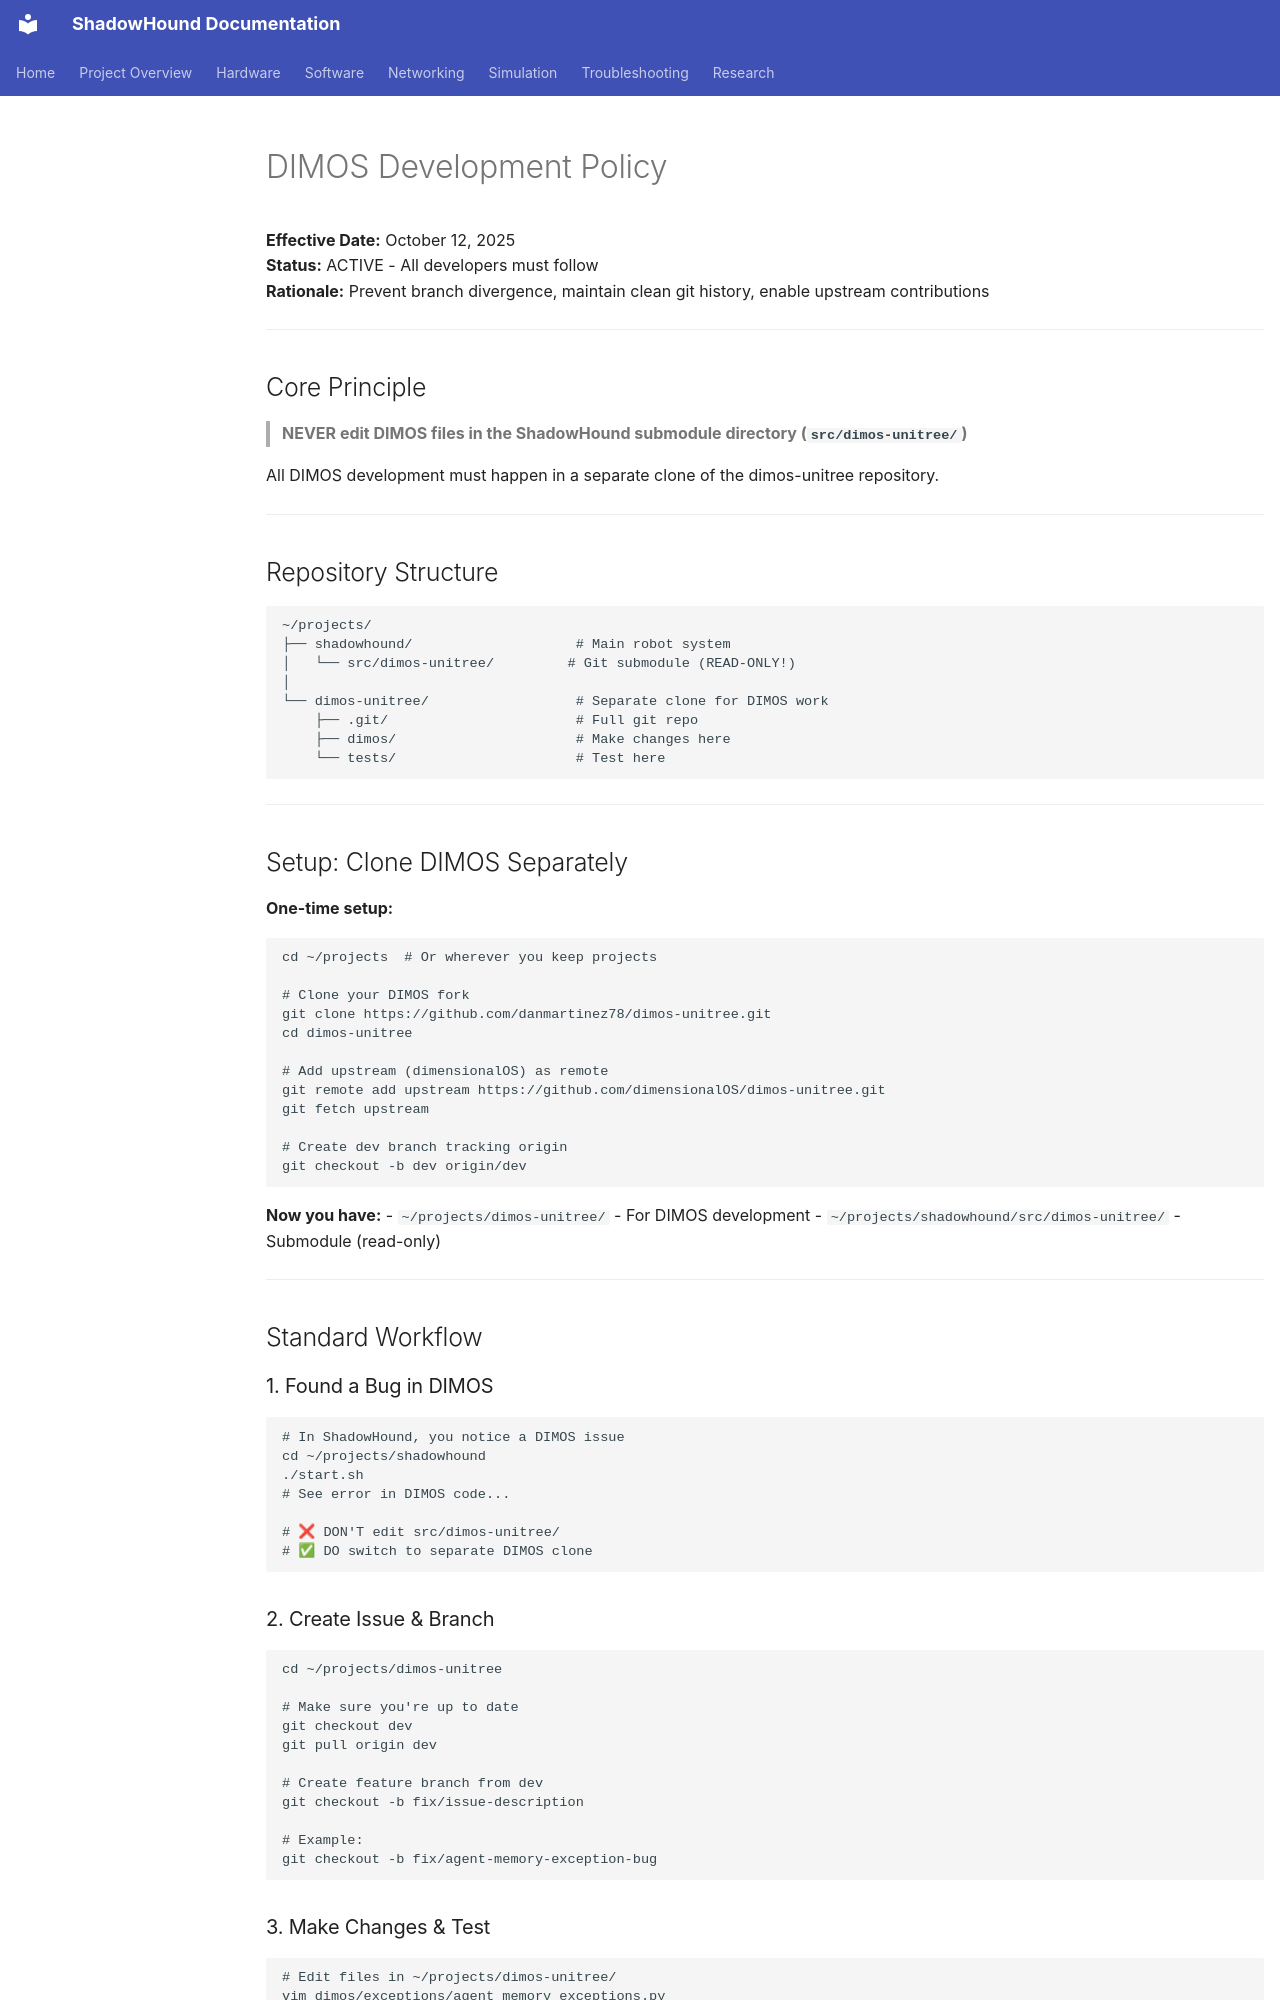

repository: danmartinez78/shadowhound · page: development/dimos_development_policy/index.html · generator: mkdocs

---
tags: [development/policy, dimos, git, workflow]
status: active
related: []
summary: >
  Principled workflow for DIMOS development to prevent branch divergence.
---

# DIMOS Development Policy

**Effective Date:** October 12, 2025  
**Status:** ACTIVE - All developers must follow  
**Rationale:** Prevent branch divergence, maintain clean git history, enable upstream contributions

---

## Core Principle

> **NEVER edit DIMOS files in the ShadowHound submodule directory (`src/dimos-unitree/`)**

All DIMOS development must happen in a separate clone of the dimos-unitree repository.

---

## Repository Structure

```
~/projects/
├── shadowhound/                    # Main robot system
│   └── src/dimos-unitree/         # Git submodule (READ-ONLY!)
│
└── dimos-unitree/                  # Separate clone for DIMOS work
    ├── .git/                       # Full git repo
    ├── dimos/                      # Make changes here
    └── tests/                      # Test here
```

---

## Setup: Clone DIMOS Separately

**One-time setup:**

```bash
cd ~/projects  # Or wherever you keep projects

# Clone your DIMOS fork
git clone https://github.com/danmartinez78/dimos-unitree.git
cd dimos-unitree

# Add upstream (dimensionalOS) as remote
git remote add upstream https://github.com/dimensionalOS/dimos-unitree.git
git fetch upstream

# Create dev branch tracking origin
git checkout -b dev origin/dev
```

**Now you have:**
- `~/projects/dimos-unitree/` - For DIMOS development
- `~/projects/shadowhound/src/dimos-unitree/` - Submodule (read-only)

---

## Standard Workflow

### 1. Found a Bug in DIMOS

```bash
# In ShadowHound, you notice a DIMOS issue
cd ~/projects/shadowhound
./start.sh
# See error in DIMOS code...

# ❌ DON'T edit src/dimos-unitree/ 
# ✅ DO switch to separate DIMOS clone
```

### 2. Create Issue & Branch

```bash
cd ~/projects/dimos-unitree

# Make sure you're up to date
git checkout dev
git pull origin dev

# Create feature branch from dev
git checkout -b fix/issue-description

# Example:
git checkout -b fix/agent-memory-exception-bug
```
